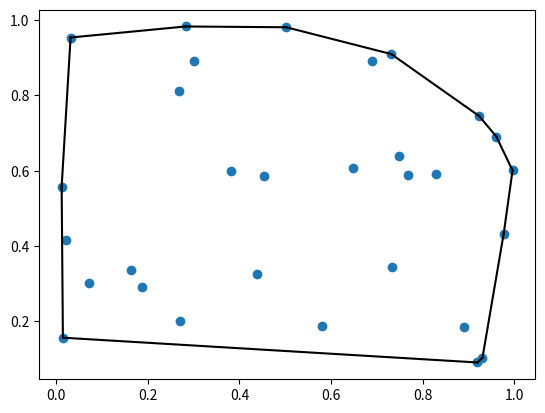

Source code (Python):
#!/usr/bin/env python
# -*- coding: utf-8 -*-
from scipy.spatial import ConvexHull
import matplotlib.pyplot as plt
import numpy as np


points = np.random.rand(30, 2)   # 30 random points in 2-D
hull = ConvexHull(points)

plt.plot(points[:,0], points[:,1], 'o')
for simplex in hull.simplices:
    plt.plot(points[simplex,0], points[simplex,1], 'k-')
plt.show()